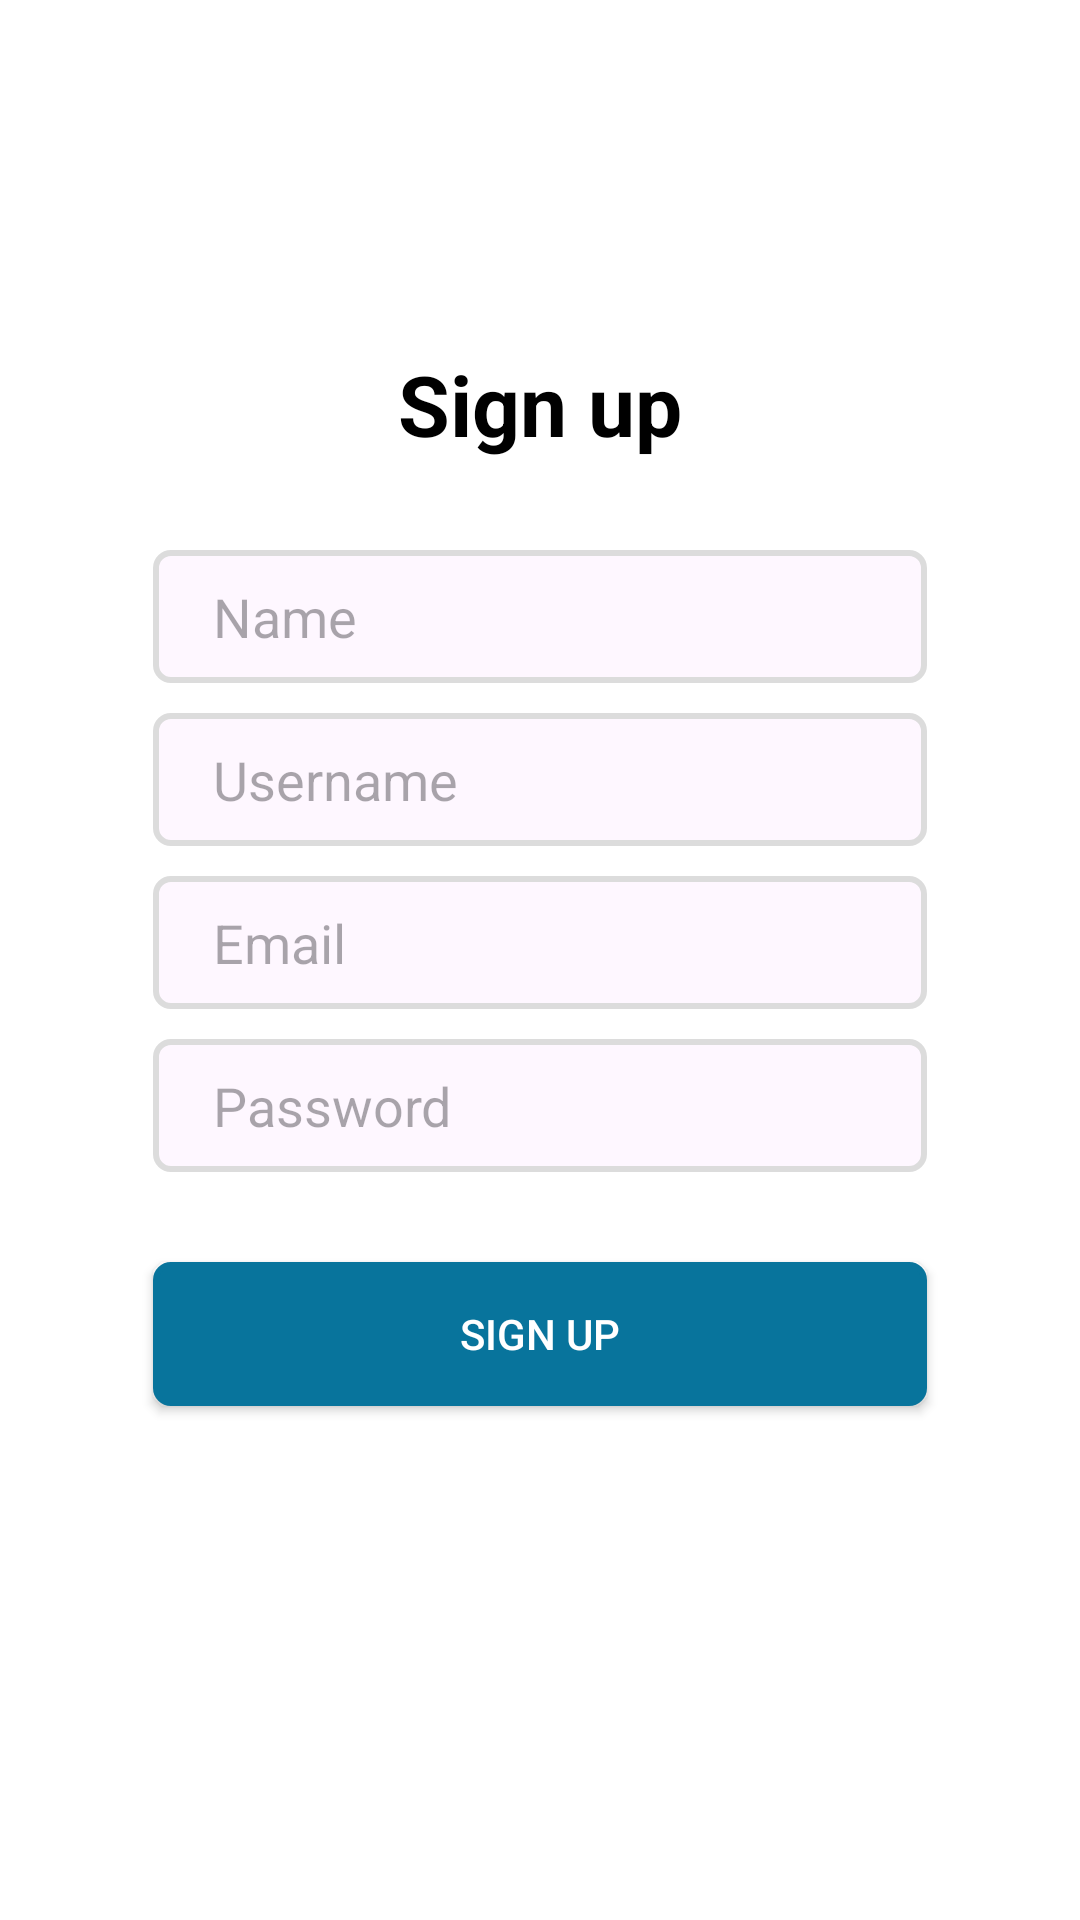

The Android layout XML behind this screen, and the referenced resources:
<!-- AndroidManifest.xml: application theme Theme.UASMobile -->
<!-- res/layout/activity_register.xml -->
<?xml version="1.0" encoding="utf-8"?>
<LinearLayout
    xmlns:android="http://schemas.android.com/apk/res/android"
    xmlns:app="http://schemas.android.com/apk/res-auto"
    xmlns:tools="http://schemas.android.com/tools"
    android:layout_width="match_parent"
    android:layout_height="match_parent"
    android:orientation="vertical"
    android:padding="16dp"
    android:gravity="top|center"
    android:background="@color/white"
    tools:context=".ui.view.RegisterActivity">

    <TextView
        android:id="@+id/textView"
        android:layout_width="wrap_content"
        android:layout_height="wrap_content"
        android:layout_marginStart="32dp"
        android:layout_marginTop="100dp"
        android:layout_marginBottom="30dp"
        android:layout_marginEnd="32dp"
        android:text="@string/register"
        android:textColor="@color/black"
        android:textSize="28sp"
        android:textStyle="bold" />

    <EditText
        android:id="@+id/nameEditText"
        android:layout_width="match_parent"
        android:layout_height="wrap_content"
        android:layout_marginStart="35dp"
        android:layout_marginEnd="35dp"
        android:background="@drawable/button_radius"
        android:hint="Name"
        android:autofillHints="name"
        android:inputType="text"
        android:layout_marginBottom="10dp" />

    <EditText
        android:id="@+id/usernameEditText"
        android:layout_width="match_parent"
        android:layout_height="wrap_content"
        android:layout_marginStart="35dp"
        android:layout_marginEnd="35dp"
        android:background="@drawable/button_radius"
        android:hint="Username"
        android:autofillHints="username"
        android:inputType="text"
        android:layout_marginBottom="10dp" />

    <EditText
        android:id="@+id/emailEditText"
        android:layout_width="match_parent"
        android:layout_height="wrap_content"
        android:layout_marginStart="35dp"
        android:layout_marginEnd="35dp"
        android:background="@drawable/button_radius"
        android:hint="Email"
        android:autofillHints="emailAddress"
        android:inputType="textEmailAddress"
        android:layout_marginBottom="10dp" />

    <EditText
        android:id="@+id/passwordEditText"
        android:layout_width="match_parent"
        android:layout_height="wrap_content"
        android:layout_marginStart="35dp"
        android:layout_marginEnd="35dp"
        android:layout_marginBottom="20dp"
        android:background="@drawable/button_radius"
        android:hint="Password"
        android:autofillHints="password"
        android:inputType="textPassword" />

    <androidx.appcompat.widget.AppCompatButton
        android:id="@+id/registerButton"
        android:layout_width="match_parent"
        android:layout_height="wrap_content"
        android:layout_marginStart="35dp"
        android:layout_marginEnd="35dp"
        android:layout_marginTop="10dp"
        android:text="@string/register"
        android:textColor="@color/white"
        android:background="@drawable/button_radius"
        android:backgroundTint="@color/blue"
        android:foreground="?android:attr/selectableItemBackgroundBorderless"/>

</LinearLayout>
<!-- resources referenced by this layout -->
<resources>
  <color name="black">#FF000000</color>
  <color name="blue">#08749c</color>
  <color name="white">#FFFFFFFF</color>
  <!-- drawable button_radius (drawable) -->
  <?xml version="1.0" encoding="utf-8"?>
  <shape xmlns:android="http://schemas.android.com/apk/res/android"
      android:shape="rectangle">
      <solid android:color="?colorSurface" />
      <corners android:radius="5dp" />
      <stroke
          android:width="2dp"
          android:color="#dcdcdc" />
      <padding
          android:bottom="10dp"
          android:left="20dp"
          android:right="20dp"
          android:top="10dp" />
  </shape>
  <string name="register">Sign up</string>
  <style name="Theme.UASMobile" parent="Base.Theme.UASMobile" />
  <style name="Base.Theme.UASMobile" parent="Theme.Material3.DayNight.NoActionBar">
          
          
      </style>
</resources>
